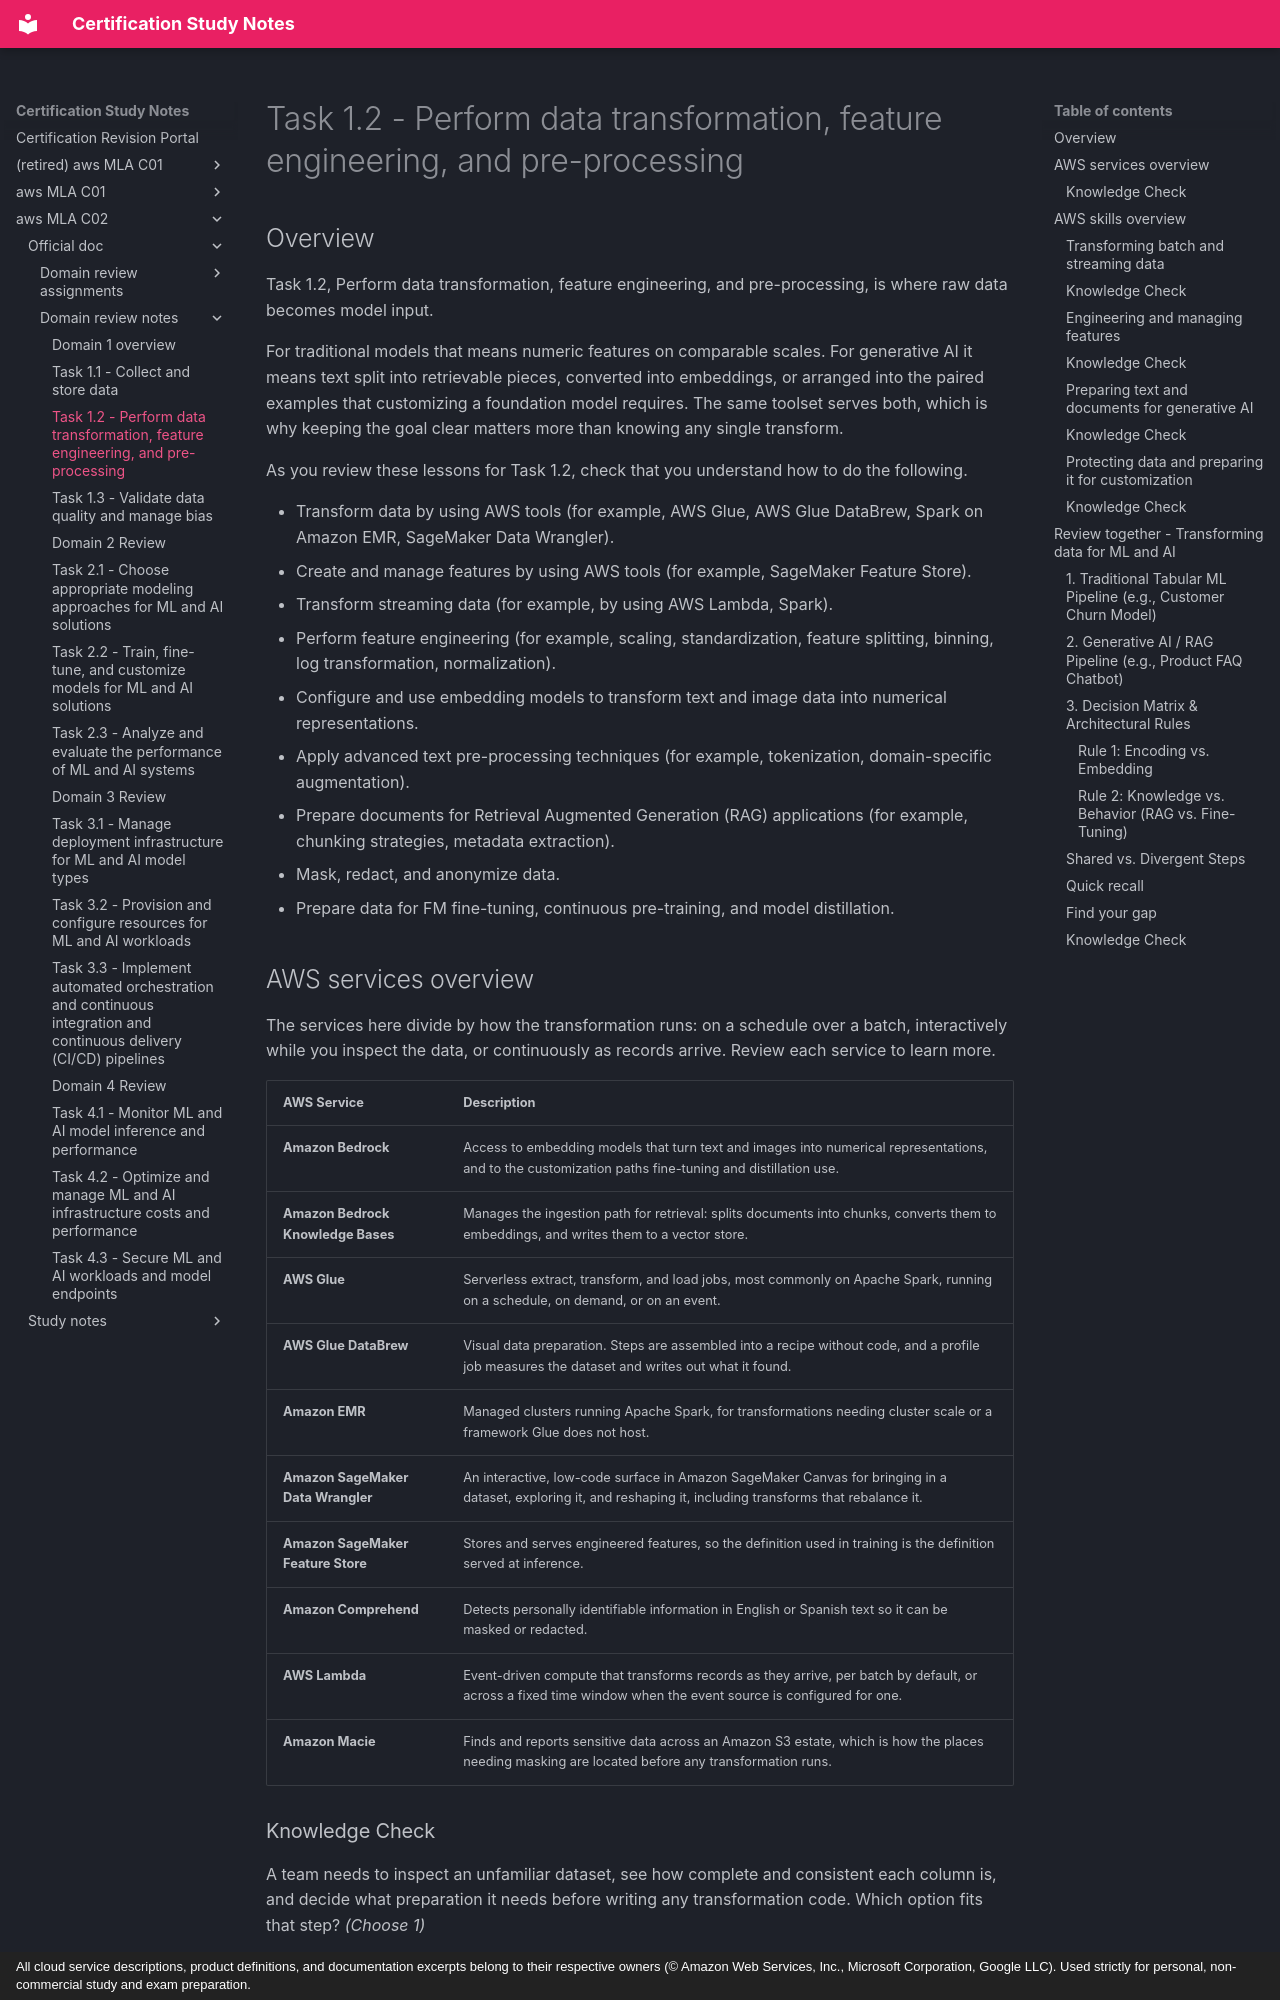

repository: monitus2022/cert_study_notes · page: aws_MLA_C02/official_doc/domain_review_notes/1.2/index.html · generator: mkdocs · copyright: All cloud service descriptions, product definitions, and documentation excerpts belong to their respective owners (© Amazon Web Services, Inc., Microsoft Corporation, Google LLC). Used strictly for personal, non-commercial study and exam preparation.

# Task 1.2 - Perform data transformation, feature engineering, and pre-processing

## Overview

Task 1.2, Perform data transformation, feature engineering, and pre-processing, is where raw data becomes model input. 

For traditional models that means numeric features on comparable scales. For generative AI it means text split into retrievable pieces, converted into embeddings, or arranged into the paired examples that customizing a foundation model requires. The same toolset serves both, which is why keeping the goal clear matters more than knowing any single transform.

As you review these lessons for Task 1.2, check that you understand how to do the following.

- Transform data by using AWS tools (for example, AWS Glue, AWS Glue DataBrew, Spark on Amazon EMR, SageMaker Data Wrangler).
- Create and manage features by using AWS tools (for example, SageMaker Feature Store).
- Transform streaming data (for example, by using AWS Lambda, Spark).
- Perform feature engineering (for example, scaling, standardization, feature splitting, binning, log transformation, normalization).
- Configure and use embedding models to transform text and image data into numerical representations.
- Apply advanced text pre-processing techniques (for example, tokenization, domain-specific augmentation).
- Prepare documents for Retrieval Augmented Generation (RAG) applications (for example, chunking strategies, metadata extraction).
- Mask, redact, and anonymize data.
- Prepare data for FM fine-tuning, continuous pre-training, and model distillation.

## AWS services overview

The services here divide by how the transformation runs: on a schedule over a batch, interactively while you inspect the data, or continuously as records arrive. Review each service to learn more.

| AWS Service | Description |
| --- | --- |
| **Amazon Bedrock** | Access to embedding models that turn text and images into numerical representations, and to the customization paths fine-tuning and distillation use. |
| **Amazon Bedrock Knowledge Bases** | Manages the ingestion path for retrieval: splits documents into chunks, converts them to embeddings, and writes them to a vector store. |
| **AWS Glue** | Serverless extract, transform, and load jobs, most commonly on Apache Spark, running on a schedule, on demand, or on an event. |
| **AWS Glue DataBrew** | Visual data preparation. Steps are assembled into a recipe without code, and a profile job measures the dataset and writes out what it found. |
| **Amazon EMR** | Managed clusters running Apache Spark, for transformations needing cluster scale or a framework Glue does not host. |
| **Amazon SageMaker Data Wrangler** | An interactive, low-code surface in Amazon SageMaker Canvas for bringing in a dataset, exploring it, and reshaping it, including transforms that rebalance it. |
| **Amazon SageMaker Feature Store** | Stores and serves engineered features, so the definition used in training is the definition served at inference. |
| **Amazon Comprehend** | Detects personally identifiable information in English or Spanish text so it can be masked or redacted. |
| **AWS Lambda** | Event-driven compute that transforms records as they arrive, per batch by default, or across a fixed time window when the event source is configured for one. |
| **Amazon Macie** | Finds and reports sensitive data across an Amazon S3 estate, which is how the places needing masking are located before any transformation runs. |
